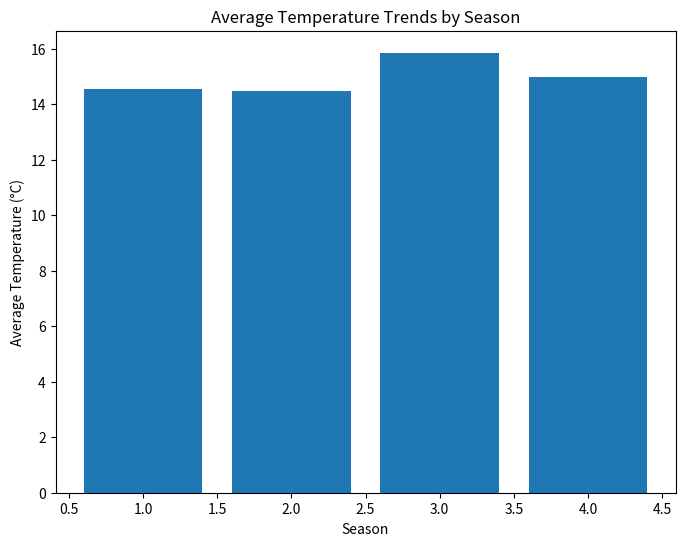

Write the Python code that produced this figure. (Note: this script raises an exception after producing the figure.)
import pandas as pd
import numpy as np
import matplotlib.pyplot as plt

weather_data = {
    'Date': pd.date_range(start='2018-01-01', end='2022-12-31', freq='D'),
    'Temperature': np.random.uniform(low=-10, high=40, size=1826),
    'Precipitation': np.random.exponential(scale=2, size=1826),
    'Wind_Speed': np.random.uniform(low=0, high=20, size=1826),
    'Humidity': np.random.uniform(low=20, high=100, size=1826)
}

df = pd.DataFrame(weather_data)

df['Season'] = df['Date'].dt.quarter
df['Year'] = df['Date'].dt.year

season_temp = df.groupby('Season')['Temperature'].mean().reset_index()
plt.figure(figsize=(8, 6))
plt.bar(season_temp['Season'], season_temp['Temperature'])
plt.xlabel('Season')
plt.ylabel('Average Temperature (°C)')
plt.title('Average Temperature Trends by Season')
plt.show()

precipitation_trend = df.groupby(pd.Grouper(key='Date', freq='M'))['Precipitation'].sum().reset_index()
precipitation_trend['Month'] = pd.to_datetime(precipitation_trend['Date']).dt.month
plt.figure(figsize=(12, 6))
plt.plot(precipitation_trend['Date'], precipitation_trend['Precipitation'])
plt.xlabel('Date')
plt.ylabel('Total Precipitation (mm)')
plt.title('Monthly Precipitation Trend')
plt.show()

plt.figure(figsize=(8, 6))
plt.hist(df['Temperature'], bins=30, edgecolor='black')
plt.xlabel('Temperature (°C)')
plt.ylabel('Frequency')
plt.title('Temperature Distribution')
plt.axvline(df['Temperature'].mean(), color='r', linestyle='--', label='Mean')
plt.axvline(df['Temperature'].quantile(0.05), color='g', linestyle='--', label='5th Percentile')
plt.axvline(df['Temperature'].quantile(0.95), color='g', linestyle='--', label='95th Percentile')
plt.legend()
plt.show()
